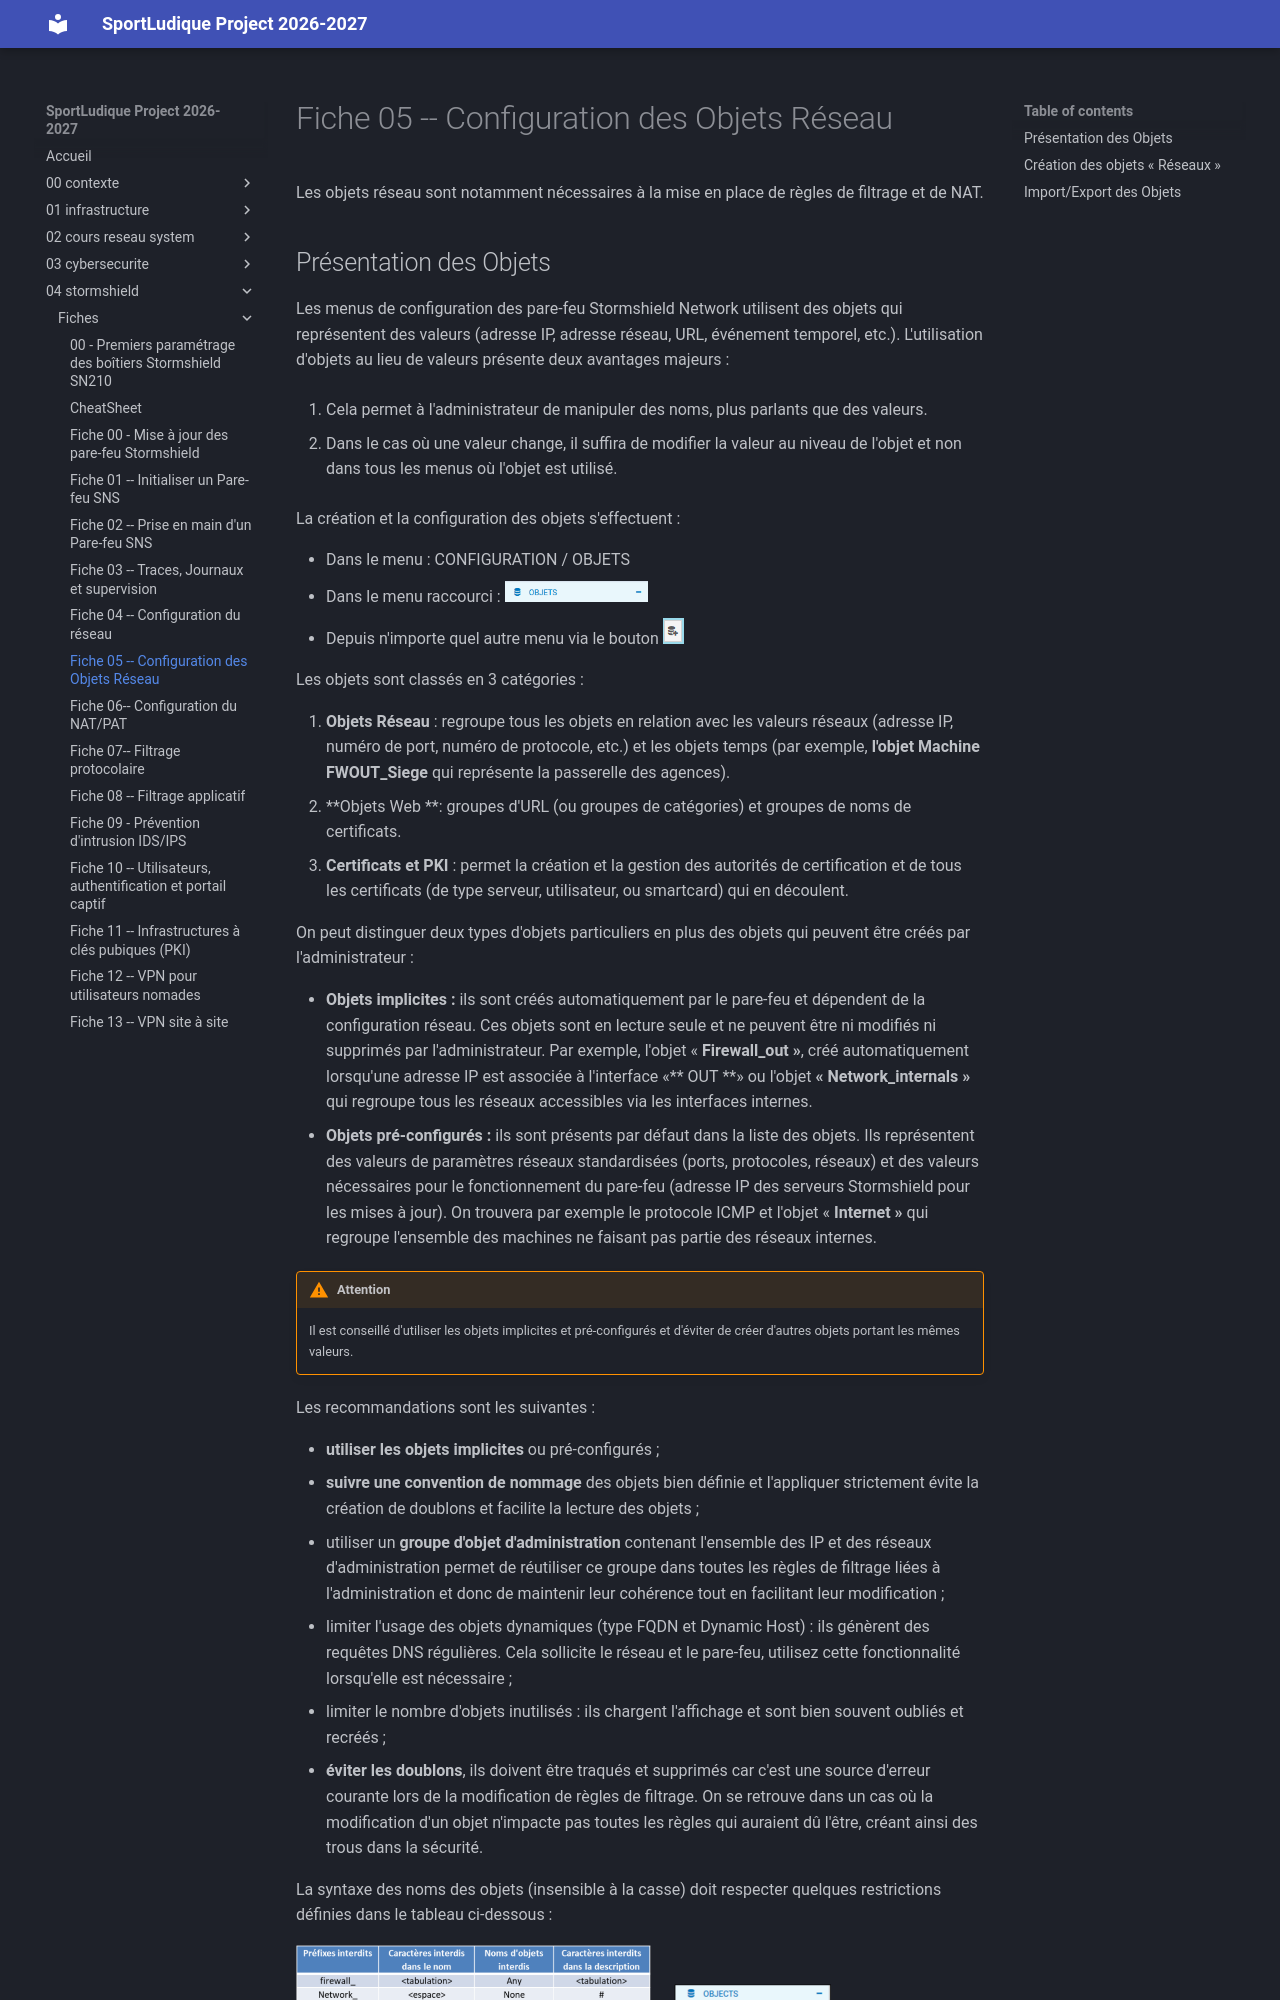

repository: lmeryFulbert/SportLudique2026-2027 · page: 04-stormshield/fiches/fiche05_configurationObjetsReseaux_SNS/index.html · generator: mkdocs

# Fiche 05 -- Configuration des Objets Réseau

Les objets réseau sont notamment nécessaires à la mise en place de
règles de filtrage et de NAT.

## Présentation des Objets

Les menus de configuration des pare-feu Stormshield Network utilisent
des objets qui représentent des valeurs (adresse IP, adresse réseau,
URL, événement temporel, etc.). L'utilisation d'objets au lieu de
valeurs présente deux avantages majeurs :

1.  Cela permet à l'administrateur de manipuler des noms, plus parlants
    que des valeurs.

2.  Dans le cas où une valeur change, il suffira de modifier la valeur
    au niveau de l'objet et non dans tous les menus où l'objet est
    utilisé.

La création et la configuration des objets s'effectuent :

-   Dans le menu : CONFIGURATION / OBJETS
-   Dans le menu raccourci :
    ![](../../medias/stormshield/fiches/fiche5_configurationObjetsReseaux_SNS/Pictures/100000010000008F000000158D6CC4E9FC79DC8D.png)
-   Depuis n'importe quel autre menu via le bouton
    ![](../../medias/stormshield/fiches/fiche5_configurationObjetsReseaux_SNS/Pictures/10000001000000160000001A7BCE2C127862CE4D.png)

Les objets sont classés en 3 catégories :

1.  **Objets Réseau** : regroupe tous les objets en relation avec les
    valeurs réseaux (adresse IP, numéro de port, numéro de protocole,
    etc.) et les objets temps (par exemple, **l'objet Machine
    FWOUT_Siege** qui représente la passerelle des agences).
2.  **Objets Web **: groupes d'URL (ou groupes de catégories) et groupes
    de noms de certificats.
3.  **Certificats et PKI** : permet la création et la gestion des
    autorités de certification et de tous les certificats (de type
    serveur, utilisateur, ou smartcard) qui en découlent.

On peut distinguer deux types d'objets particuliers en plus des objets
qui peuvent être créés par l'administrateur :
